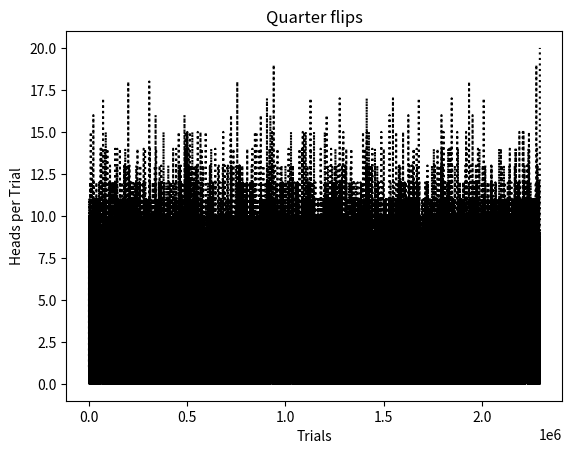

The matplotlib source for this figure:
from random import random
import numpy as np
from matplotlib import pyplot as plt

counter = 0
total_count = 0
positions = []
heads = 0
total_flips = 0

while counter < 20:
    prob = random()
    if 0 < prob < .5:  # flipped a heads
        counter += 1  # increase total heads by 1
        heads += 1  # head increase by 1
        total_flips += 1
    else:  # flipped a tails
        counter = 0  # reset counter for new iter
        total_flips += 1
        positions.append(heads)
        heads = 0
    if counter == 20:
        positions.append(counter)

print("There were " + str(total_flips) + " total flips.")
print("Ther were " + str(len(positions)) + " total trials.")

x = np.arange(1, len(positions) + 1)
plt.title("Quarter flips")
plt.xlabel("Trials")
plt.ylabel("Heads per Trial")
plt.plot(x, positions, 'k:')
plt.show()